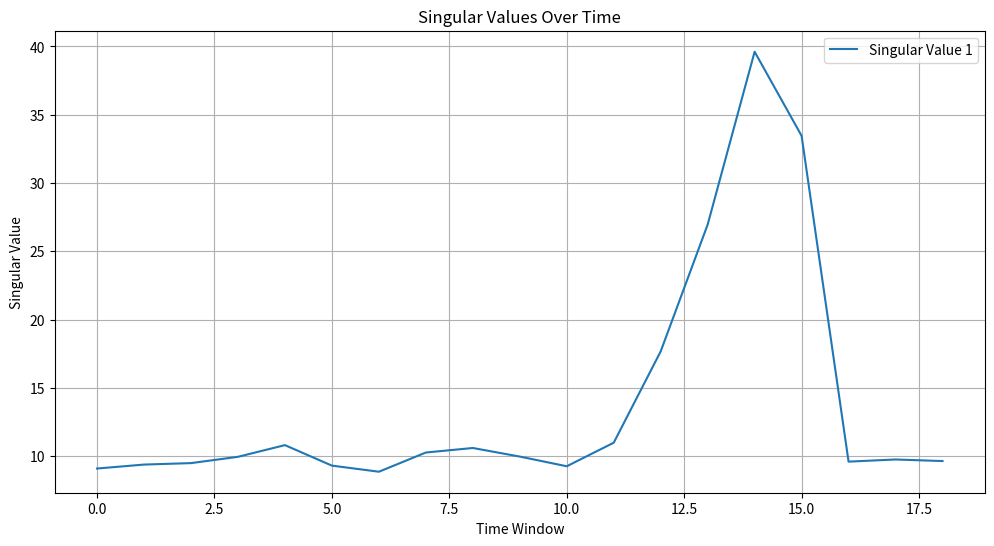

Source code (Python):
import numpy as np
from scipy.linalg import svd
import matplotlib.pyplot as plt

# reference of sensor stability using SVD 

def evaluate_sensor_stability(sensor_data, window_size, overlap=0):
    """
    Evaluates sensor stability using Truncated SVD.

    Args:
        sensor_data (np.array): Time series sensor data.
        window_size (int): Size of the time window for SVD.
        overlap (int): Number of overlapping samples between windows.

    Returns:
        list: List of singular values for each time window.
    """

    singular_values_list = []
    num_samples = len(sensor_data)
    start = 0

    while start + window_size <= num_samples:
        window_data = sensor_data[start:start + window_size]

        # Create a data matrix (if needed, e.g., for multi-channel data)
        data_matrix = window_data.reshape(1, -1) #Reshape to a row vector for simplicity in this example.
        #Apply Truncated SVD.
        U, S, V = svd(data_matrix)

        # Truncate SVD - Keep top K singular values (e.g., K = 5)
        k = min(5, len(S))  # Ensure k is not larger than the number of singular values
        truncated_S = S[:k]

        singular_values_list.append(truncated_S)
        start += (window_size - overlap)

    return singular_values_list

def plot_singular_values(singular_values_list):
    """Plots the singular values over time."""

    num_windows = len(singular_values_list)
    singular_values_array = np.array(singular_values_list)

    plt.figure(figsize=(12, 6))
    for i in range(singular_values_array.shape[1]): # Iterate through each singular value
        plt.plot(range(num_windows), singular_values_array[:, i], label=f'Singular Value {i+1}')

    plt.xlabel('Time Window')
    plt.ylabel('Singular Value')
    plt.title('Singular Values Over Time')
    plt.legend()
    plt.grid(True)
    plt.show()

# Example Usage:
# Generate some synthetic sensor data (replace with your actual data)
np.random.seed(42)  # For reproducibility
time_steps = 1000
sensor_data = np.random.normal(0, 1, time_steps) # Create some random data.

# Simulate a potential sensor drift/anomaly
sensor_data[600:800] += np.linspace(0, 5, 200) #add a linear drift

window_size = 100
overlap = 50

singular_values_list = evaluate_sensor_stability(sensor_data, window_size, overlap)
plot_singular_values(singular_values_list)

# Example of comparing to a reference (you'd need to create a reference set)
if len(singular_values_list) > 0:
  reference_values = singular_values_list[0] #using first window as reference.
  for current_values in singular_values_list[1:]:
      difference = np.linalg.norm(np.array(current_values) - np.array(reference_values))
      print(f"Difference from reference: {difference}")